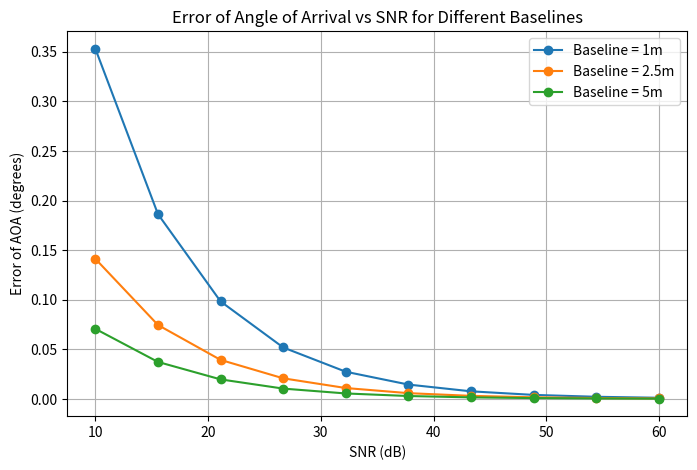

Source code (Python):
import numpy as np
import matplotlib.pyplot as plt

# Constants
c = 3e8  # Speed of light (m/s)
f = 2.45e9  # Frequency (Hz)
lambda_wave = c / f  # Wavelength (m)
antenna_gain_dBi = 14  # Gain of 4x4 antenna array in dBi

# Baselines (in meters)
baselines = [1, 2.5, 5]

# Angle of Arrival (degrees)
theta_incident = 5  # Fixed at 5 degrees

# SNR values in dB
SNR_dB = np.linspace(10, 60, 10)  # From 10 dB to 60 dB
SNR_linear = 10**(SNR_dB / 10)  # Convert SNR from dB to linear scale

# Simulating standard deviation of phase difference
np.random.seed(42)  # For reproducibility

# Dictionary to store AOA errors for different baselines
error_aoa_results = {}

for d in baselines:
    error_aoa = []
    
    for snr in SNR_linear:
        # Standard deviation of phase difference approximation
        sigma_phi = 1 / np.sqrt(snr)  # Simplified noise model
        
        # Compute AOA error using Equation (1): Δθ = sin⁻¹( λσφ / 2πd )
        error_theta = np.degrees(np.arcsin((lambda_wave * sigma_phi) / (2 * np.pi * d)))
        error_aoa.append(error_theta)
    
    # Store results
    error_aoa_results[d] = error_aoa

# Plot results
plt.figure(figsize=(8, 5))
for d in baselines:
    plt.plot(SNR_dB, error_aoa_results[d], marker='o', label=f'Baseline = {d}m')

plt.xlabel('SNR (dB)')
plt.ylabel('Error of AOA (degrees)')
plt.title('Error of Angle of Arrival vs SNR for Different Baselines')
plt.legend()
plt.grid()
plt.show()
